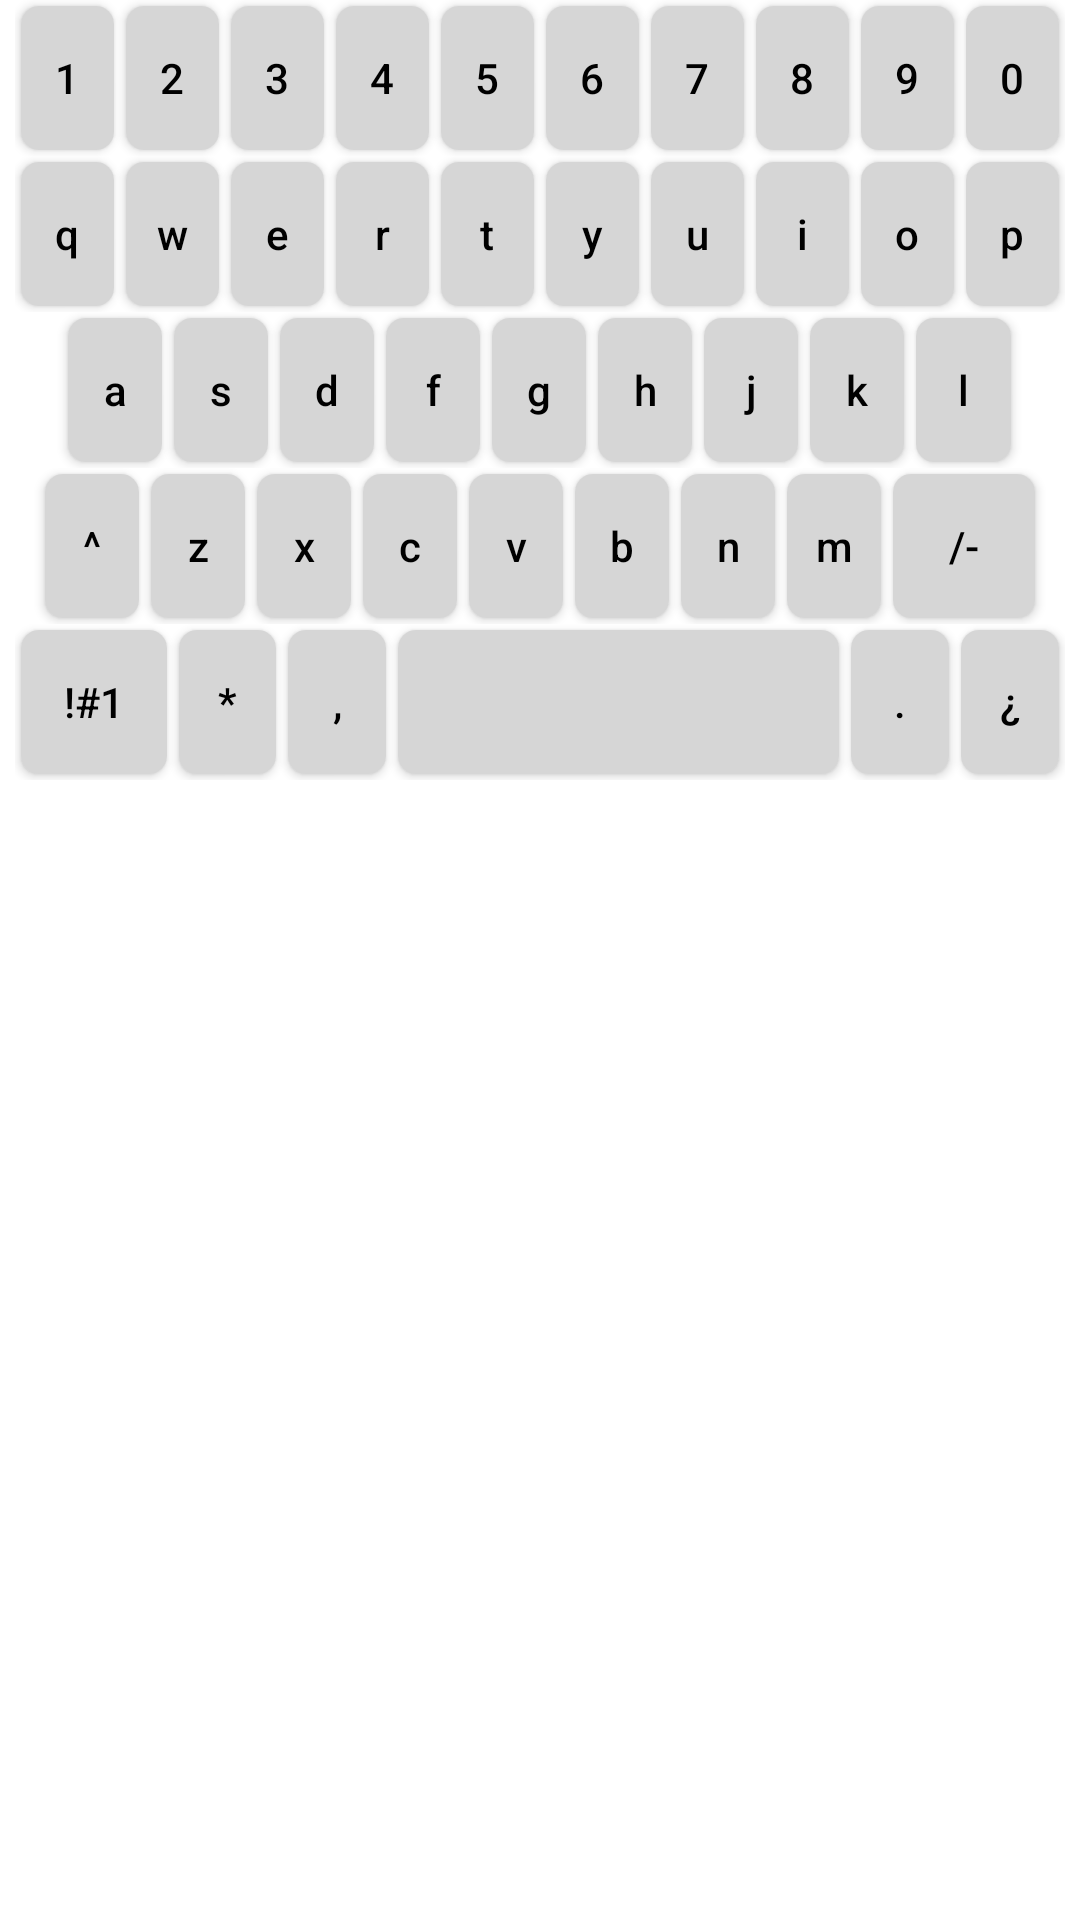

Produce the Android XML layout that renders to this screen, including the resource entries it uses.
<!-- AndroidManifest.xml: application theme Theme.MyKeyboard -->
<!-- res/layout/keyboard_layout.xml -->
<?xml version="1.0" encoding="utf-8"?>
<FrameLayout xmlns:android="http://schemas.android.com/apk/res/android"
    xmlns:app="http://schemas.android.com/apk/res-auto"
    android:layout_width="match_parent"
    android:layout_height="match_parent"
    android:background="@android:color/transparent"
    android:orientation="vertical">

    <androidx.constraintlayout.widget.ConstraintLayout
        android:layout_width="match_parent"
        android:layout_height="wrap_content"
        android:background="@android:color/transparent"
        android:orientation="vertical">

        <ImageView
            android:id="@+id/imageBackground"
            android:layout_width="match_parent"
            android:layout_height="0dp"
            android:background="@android:color/transparent"
            android:scaleType="fitXY"
            app:layout_constraintBottom_toBottomOf="parent"
            app:layout_constraintLeft_toLeftOf="parent"
            app:layout_constraintRight_toRightOf="parent"
            app:layout_constraintTop_toTopOf="parent" />

        <LinearLayout
            android:id="@+id/layout1"
            android:layout_width="match_parent"
            android:layout_height="wrap_content"
            android:layout_gravity="center"
            android:layout_marginHorizontal="5dp"
            android:background="@android:color/transparent"
            android:gravity="center"
            android:orientation="horizontal"
            android:weightSum="10"
            app:layout_constraintTop_toTopOf="parent">

            <Button
                android:id="@+id/btn1"
                style="@style/btnTheme"
                android:layout_weight="1"
                android:text="@string/_1" />

            <Button
                android:id="@+id/btn2"
                style="@style/btnTheme"
                android:layout_weight="1"
                android:text="2" />

            <Button
                android:id="@+id/btn3"
                style="@style/btnTheme"
                android:layout_weight="1"
                android:text="3" />

            <Button
                android:id="@+id/btn4"
                style="@style/btnTheme"
                android:layout_weight="1"
                android:text="4" />

            <Button
                android:id="@+id/btn5"
                style="@style/btnTheme"
                android:layout_weight="1"
                android:text="5" />

            <Button
                android:id="@+id/btn6"
                style="@style/btnTheme"
                android:layout_weight="1"
                android:text="6" />

            <Button
                android:id="@+id/btn7"
                style="@style/btnTheme"
                android:layout_weight="1"
                android:text="7" />

            <Button
                android:id="@+id/btn8"
                style="@style/btnTheme"
                android:layout_weight="1"
                android:text="8" />

            <Button
                android:id="@+id/btn9"
                style="@style/btnTheme"
                android:layout_weight="1"
                android:text="9" />

            <Button
                android:id="@+id/btn0"
                style="@style/btnTheme"
                android:layout_weight="1"
                android:text="0" />

        </LinearLayout>

        <LinearLayout
            android:id="@+id/layout2"
            android:layout_width="match_parent"
            android:layout_height="wrap_content"
            android:layout_gravity="center"
            android:layout_marginHorizontal="5dp"
            android:background="@android:color/transparent"
            android:gravity="center"
            android:orientation="horizontal"
            android:weightSum="10"
            app:layout_constraintTop_toBottomOf="@id/layout1">

            <Button
                android:id="@+id/btnQ"
                style="@style/btnTheme"
                android:layout_weight="1"
                android:text="q" />

            <Button
                android:id="@+id/btnW"
                style="@style/btnTheme"
                android:layout_weight="1"
                android:text="w" />

            <Button
                android:id="@+id/btnE"
                style="@style/btnTheme"
                android:layout_weight="1"
                android:text="e" />

            <Button
                android:id="@+id/btnR"
                style="@style/btnTheme"
                android:layout_weight="1"
                android:text="r" />

            <Button
                android:id="@+id/btnT"
                style="@style/btnTheme"
                android:layout_weight="1"
                android:text="t" />

            <Button
                android:id="@+id/btnY"
                style="@style/btnTheme"
                android:layout_weight="1"
                android:text="y" />

            <Button
                android:id="@+id/btnU"
                style="@style/btnTheme"
                android:layout_weight="1"
                android:text="u" />

            <Button
                android:id="@+id/btnI"
                style="@style/btnTheme"
                android:layout_weight="1"
                android:text="i" />

            <Button
                android:id="@+id/btnO"
                style="@style/btnTheme"
                android:layout_weight="1"
                android:text="o" />

            <Button
                android:id="@+id/btnP"
                style="@style/btnTheme"
                android:layout_weight="1"
                android:text="p" />

        </LinearLayout>

        <LinearLayout
            android:id="@+id/layout3"
            android:layout_width="match_parent"
            android:layout_height="wrap_content"
            android:layout_gravity="center"
            android:layout_marginHorizontal="5dp"
            android:gravity="center"
            android:orientation="horizontal"
            android:weightSum="10"
            app:layout_constraintTop_toBottomOf="@id/layout2">

            <Button
                android:id="@+id/btnA"
                style="@style/btnTheme"
                android:layout_weight="1"
                android:text="a" />

            <Button
                android:id="@+id/btnS"
                style="@style/btnTheme"
                android:layout_weight="1"
                android:text="s" />

            <Button
                android:id="@+id/btnD"
                style="@style/btnTheme"
                android:layout_weight="1"
                android:text="d" />

            <Button
                android:id="@+id/btnF"
                style="@style/btnTheme"
                android:layout_weight="1"
                android:text="f" />

            <Button
                android:id="@+id/btnG"
                style="@style/btnTheme"
                android:layout_weight="1"
                android:text="g" />

            <Button
                android:id="@+id/btnH"
                style="@style/btnTheme"
                android:layout_weight="1"
                android:text="h" />

            <Button
                android:id="@+id/btnJ"
                style="@style/btnTheme"
                android:layout_weight="1"
                android:text="j" />

            <Button
                android:id="@+id/btnK"
                style="@style/btnTheme"
                android:layout_weight="1"
                android:text="k" />

            <Button
                android:id="@+id/btnL"
                style="@style/btnTheme"
                android:layout_weight="1"
                android:text="l" />

        </LinearLayout>

        <LinearLayout
            android:id="@+id/layout4"
            android:layout_width="match_parent"
            android:layout_height="wrap_content"
            android:layout_gravity="center"
            android:layout_marginHorizontal="5dp"
            android:gravity="center"
            android:orientation="horizontal"
            android:weightSum="10"
            app:layout_constraintTop_toBottomOf="@id/layout3">

            <Button
                android:id="@+id/btnShift"
                style="@style/btnTheme"
                android:layout_weight="1"
                android:text="^" />

            <Button
                android:id="@+id/btnZ"
                style="@style/btnTheme"
                android:layout_weight="1"
                android:text="z" />

            <Button
                android:id="@+id/btnX"
                style="@style/btnTheme"
                android:layout_weight="1"
                android:text="x" />

            <Button
                android:id="@+id/btnC"
                style="@style/btnTheme"
                android:layout_weight="1"
                android:text="c" />

            <Button
                android:id="@+id/btnV"
                style="@style/btnTheme"
                android:layout_weight="1"
                android:text="v" />

            <Button
                android:id="@+id/btnB"
                style="@style/btnTheme"
                android:layout_weight="1"
                android:text="b" />

            <Button
                android:id="@+id/btnN"
                style="@style/btnTheme"
                android:layout_weight="1"
                android:text="n" />

            <Button
                android:id="@+id/btnM"
                style="@style/btnTheme"
                android:layout_weight="1"
                android:text="m" />

            <Button
                android:id="@+id/btnBack"
                style="@style/btnTheme"
                android:layout_weight="1.5"
                android:text="/-" />

        </LinearLayout>

        <LinearLayout
            android:id="@+id/layout5"
            android:layout_width="match_parent"
            android:layout_height="wrap_content"
            android:layout_gravity="center"
            android:layout_marginHorizontal="5dp"
            android:gravity="center"
            android:orientation="horizontal"
            android:weightSum="10"
            app:layout_constraintTop_toBottomOf="@id/layout4">

            <Button
                android:id="@+id/btnSpecial"
                style="@style/btnTheme"
                android:layout_weight="1.5"
                android:text="!#1" />

            <Button
                android:id="@+id/btnLanguage"
                style="@style/btnTheme"
                android:layout_weight="1"
                android:text="*" />

            <Button
                android:id="@+id/btnComma"
                style="@style/btnTheme"
                android:layout_weight="1"
                android:text="," />

            <Button
                android:id="@+id/btnSpace"
                style="@style/btnTheme"
                android:layout_weight="4.5"
                android:text=" " />

            <Button
                android:id="@+id/btnPeriod"
                style="@style/btnTheme"
                android:layout_weight="1"
                android:text="." />

            <Button
                android:id="@+id/btnEnter"
                style="@style/btnTheme"
                android:layout_weight="1"
                android:text="¿" />

        </LinearLayout>

    </androidx.constraintlayout.widget.ConstraintLayout>


</FrameLayout>
<!-- resources referenced by this layout -->
<resources>
  <string name="_1">1</string>
  <style name="btnTheme" parent="Widget.AppCompat.Button">
          <item name="android:layout_margin">2dp</item>
          <item name="android:background">@drawable/btn_white_ripple</item>
          <item name="android:layout_width">0dp</item>
          <item name="android:textColor">@color/black</item>
          <item name="android:layout_height">wrap_content</item>
          <item name="android:textAllCaps">false</item>
      </style>
  <style name="Theme.MyKeyboard" parent="Theme.MaterialComponents.DayNight.DarkActionBar">
          
          <item name="colorPrimary">@color/purple_500</item>
          <item name="colorPrimaryVariant">@color/purple_700</item>
          <item name="colorOnPrimary">@color/white</item>
          <item name="backgroundColor">#fff</item>
  
          
          <item name="colorSecondary">@color/teal_200</item>
          <item name="colorSecondaryVariant">@color/teal_700</item>
          <item name="colorOnSecondary">@color/black</item>
          
          <item name="android:statusBarColor">?attr/colorPrimaryVariant</item>
          
      </style>
  <!-- drawable btn_white_ripple (drawable) -->
  <?xml version="1.0" encoding="utf-8"?>
  <ripple android:color="@color/white" xmlns:android="http://schemas.android.com/apk/res/android">
      <item>
          <shape>
              <solid android:color="#d6d6d6"/>
              <corners android:radius="6dp"/>
          </shape>
      </item>
  </ripple>
  <!-- not gathered from this repository: default colours our renderer supplied (Android Studio template values) -->
  <color name="purple_500">#FF6200EE</color>
  <color name="purple_700">#FF3700B3</color>
  <color name="teal_200">#FF03DAC5</color>
  <color name="teal_700">#FF018786</color>
  <color name="black">#FF000000</color>
  <color name="white">#FFFFFFFF</color>
</resources>
